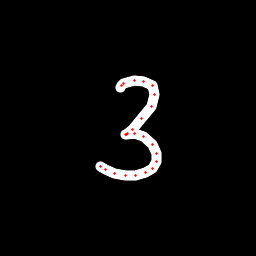

The file beside this chart, header and first rows:
x, y, hover, eod
120.3, 87.16, 0.0, 0.0
121.7, 85.37, 0.0, 0.0
123.8, 83.29, 0.0, 0.0
134.9, 80.94, 0.0, 0.0
143.9, 81.59, 0.0, 0.0
152.6, 85.93, 0.0, 0.0
154.7, 94.39, 0.0, 0.0
151.4, 106.2, 0.0, 0.0
142, 118.4, 0.0, 0.0
132.7, 129.1, 0.0, 0.0
127.4, 133.7, 0.0, 0.0
125.5, 134.2, 0.0, 0.0
126.4, 134.3, 0.0, 0.0
134.2, 133.6, 0.0, 0.0
143.9, 136.7, 0.0, 0.0
152, 144.3, 0.0, 0.0
156.5, 153.1, 0.0, 0.0
156.3, 161.9, 0.0, 0.0
152.1, 168.8, 0.0, 0.0
145.7, 172.8, 0.0, 0.0
135.7, 175.7, 0.0, 0.0
125.1, 175.6, 0.0, 0.0
114.4, 173.4, 0.0, 0.0
105.3, 169.4, 0.0, 0.0
100.2, 166.1, 0.0, 1.0
